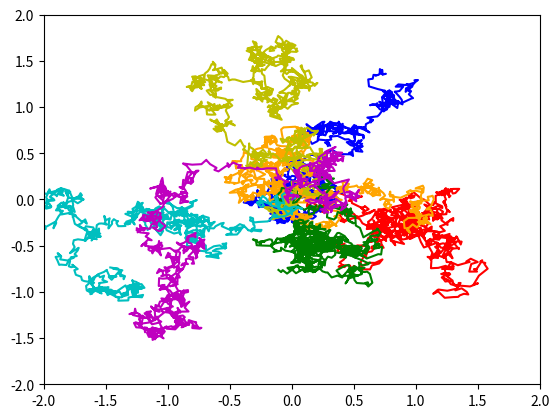

The script that saved this image:
from typing import List, Tuple
import numpy as np
import matplotlib.pyplot as plt

class Brownian:
    """
    Constructor, note that just like in C++ we can do default 
    initialization in function/construtor parameter
    """
    def __init__(self, x0 = 0):
        assert (type(x0) == float or type(x0) == int or x0 is None), "Expect a float or None for the initial value"
        
        self.x0 = float(x0)  # this.x = x;
        self.path = []
        
    
    def generateRandomWalks(self, steps:int = 100):
        """
        steps is the number of data points we consider between each 
        random walk, it's the standard step size, higher for higher precision
        """
        w = np.ones(steps) * self.x0 # array of size steps of els 0.
        
        for i in range(1, steps):
            # Sampling from the Normal distribution with probability 1/2
            yi = np.random.choice([1, -1])
            # Weiner process
            w[i] = w[i - 1] + (yi / np.sqrt(steps))
        return w
    
    def generateNormal(self, steps = 100):
        """
        Generate motion by drawing from the Normal distribution
        """
        w = np.ones(steps) * self.x0
        
        for i in range(1, steps):
            # Sampling from the Normal distribution
            yi = np.random.normal()
            # Weiner process
            w[i] = w[i - 1] + (yi / np.sqrt(steps))
            self.path = w

STEPS: int = 1000
NUMBER_OF_PATHS: int = 7
paths: List[Tuple[Brownian]] = []
colors: List = ['r', 'b', "orange", 'g', 'y', 'c', 'm']

for i in range(NUMBER_OF_PATHS):
    paths.append((Brownian(), Brownian()))
    paths[i][0].generateNormal(STEPS)
    paths[i][1].generateNormal(STEPS)
    
for i in range(NUMBER_OF_PATHS):
    item: Tuple[Brownian] = paths[i]
    plt.plot(item[0].path, item[1].path, c = colors[i])
    
# xmax,xmin,ymax,ymin = x.max(),x.min(),y.max(),y.min()
# scale_factor = 1.25
# xmax,xmin,ymax,ymin = xmax*scale_factor,xmin*scale_factor,ymax*scale_factor,ymin*scale_factor
plt.xlim(-2,2)
plt.ylim(-2,2)
plt.show(block=True)